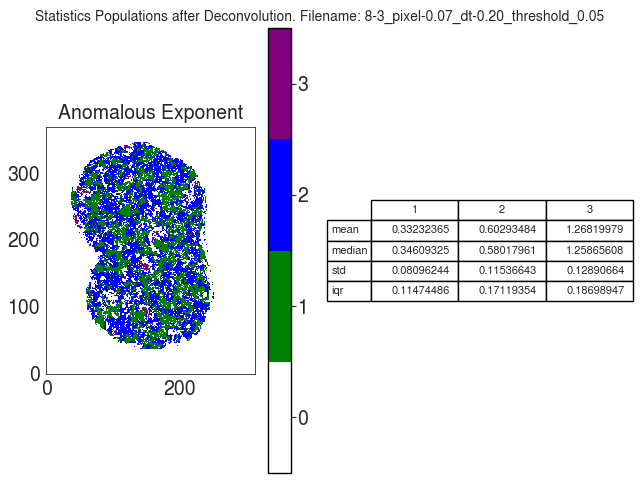

Data behind this chart, as committed beside it:
A
, 1, 2, 3
mean, 0.3323, 0.6029, 1.268
median, 0.3461, 0.5802, 1.259
std, 0.08096, 0.1154, 0.1289
iqr, 0.1147, 0.1712, 0.187
